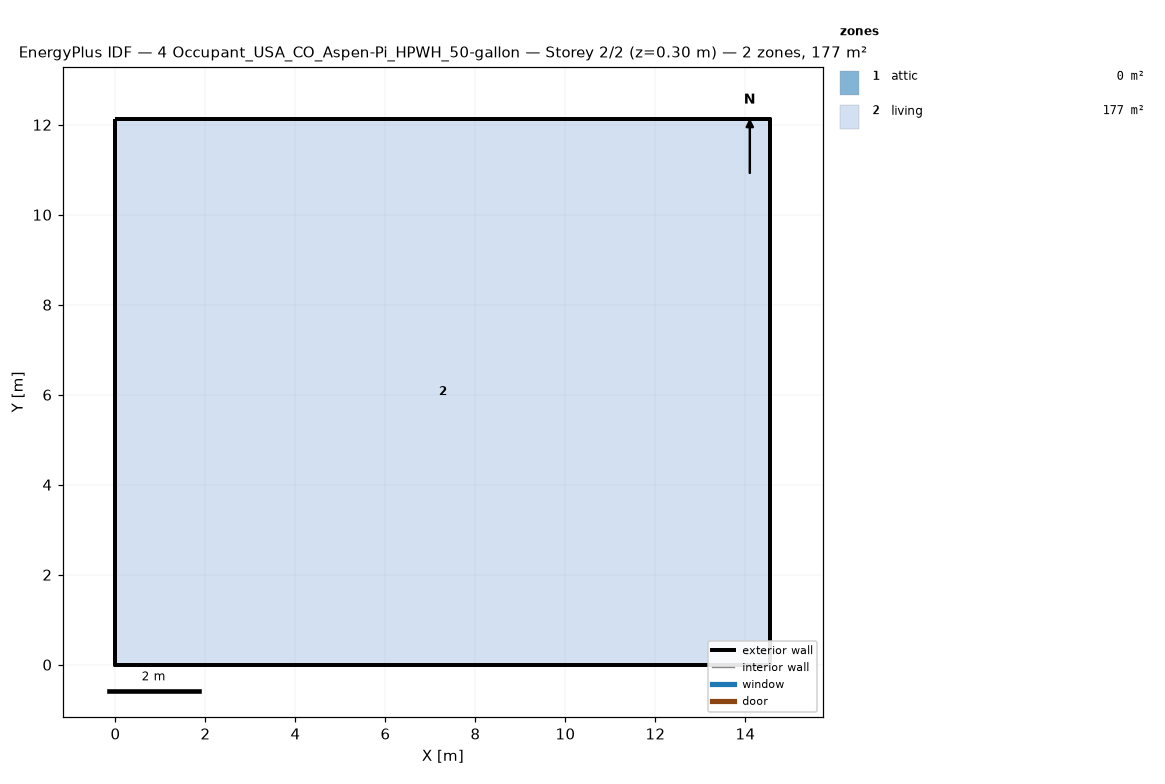
=== STOREY PLAN SPEC (per zone: floor XY polygon, exterior-wall plan segments, windows/doors) ===
zone 1: attic  (0.0 m²)
  exterior wall: (14.55, 0.00) – (14.55, 12.13) – (14.55, 6.06)  [18.2 m]
  exterior wall: (0.00, 12.13) – (0.00, 0.00) – (0.00, 6.06)  [18.2 m]
zone 2: living  (176.5 m²)
  floor: (0.00, 0.00) (0.00, 12.13) (14.55, 12.13) (14.55, 0.00)
  exterior wall: (0.00, 0.00) – (14.55, 0.00)  [14.6 m]
  exterior wall: (14.55, 0.00) – (14.55, 12.13)  [12.1 m]
  exterior wall: (14.55, 12.13) – (0.00, 12.13)  [14.6 m]
  exterior wall: (0.00, 12.13) – (0.00, 0.00)  [12.1 m]

=== DERIVED (storey summary) ===
Building: 4 Occupant_USA_CO_Aspen-Pi_HPWH_50-gallon
Storey: 2 of 2  (floor level z = 0.30 m)
Storey gross floor area: 176.5 m²
Zones on this storey: 2
  - attic: floor 0.0 m²; exterior wall 36.4 m (24.5 m²); WWR 0.0%
  - living: floor 176.5 m²; exterior wall 53.4 m (146.4 m²); WWR 0.0%
Zone adjacency: (none detected)